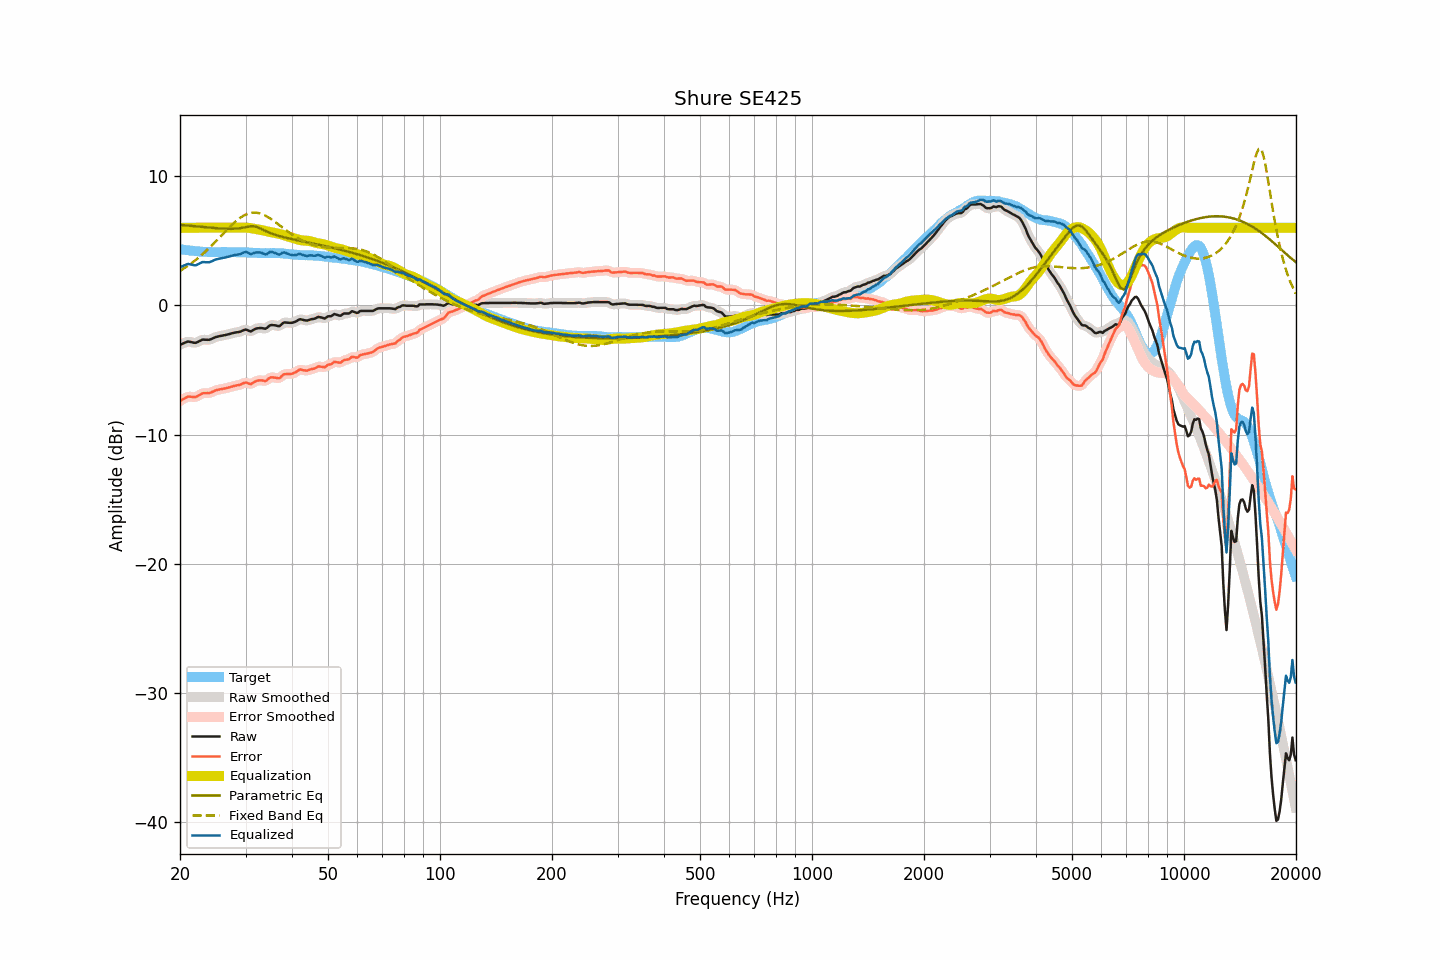

Source data for this figure (header and first rows):
frequency, raw, smoothed, error, error_smoothed, equalization, parametric_eq, fixed_band_eq, equalized_raw, equalized_smoothed, target
20.00, -3.05, -3.06, -7.40, -7.41, 6.00, 6.22, 2.67, 2.95, 2.94, 4.35
20.20, -3.00, -2.99, -7.33, -7.32, 6.00, 6.21, 2.74, 3.00, 3.01, 4.33
20.40, -2.94, -2.93, -7.25, -7.24, 6.00, 6.20, 2.82, 3.06, 3.07, 4.30
20.61, -2.89, -2.88, -7.19, -7.18, 6.00, 6.19, 2.90, 3.11, 3.12, 4.29
20.81, -2.84, -2.84, -7.11, -7.11, 6.00, 6.18, 2.98, 3.16, 3.16, 4.27
21.02, -2.79, -2.81, -7.05, -7.07, 6.00, 6.17, 3.07, 3.21, 3.19, 4.26
21.23, -2.82, -2.81, -7.06, -7.06, 6.00, 6.15, 3.16, 3.18, 3.19, 4.24
21.44, -2.84, -2.84, -7.07, -7.07, 6.00, 6.14, 3.25, 3.16, 3.16, 4.23
21.66, -2.87, -2.88, -7.09, -7.10, 6.00, 6.13, 3.34, 3.13, 3.12, 4.22
21.87, -2.90, -2.89, -7.10, -7.10, 6.00, 6.12, 3.44, 3.10, 3.11, 4.20
22.09, -2.89, -2.88, -7.08, -7.07, 6.00, 6.11, 3.53, 3.11, 3.12, 4.19
22.31, -2.83, -2.84, -7.01, -7.02, 6.00, 6.10, 3.64, 3.17, 3.16, 4.18
22.54, -2.77, -2.77, -6.94, -6.94, 6.00, 6.08, 3.74, 3.23, 3.23, 4.17
22.76, -2.71, -2.71, -6.87, -6.87, 6.00, 6.07, 3.85, 3.29, 3.29, 4.16
22.99, -2.65, -2.67, -6.80, -6.82, 6.00, 6.06, 3.95, 3.35, 3.33, 4.15
23.22, -2.65, -2.65, -6.79, -6.79, 6.00, 6.05, 4.07, 3.35, 3.35, 4.14
23.45, -2.66, -2.66, -6.80, -6.79, 6.00, 6.04, 4.18, 3.34, 3.34, 4.14
23.69, -2.66, -2.67, -6.79, -6.80, 6.00, 6.03, 4.30, 3.34, 3.33, 4.13
23.92, -2.67, -2.66, -6.80, -6.78, 6.00, 6.02, 4.41, 3.33, 3.34, 4.12
24.16, -2.63, -2.63, -6.76, -6.75, 6.00, 6.00, 4.54, 3.37, 3.37, 4.12
24.40, -2.58, -2.58, -6.70, -6.70, 6.00, 5.99, 4.66, 3.42, 3.42, 4.12
24.65, -2.52, -2.52, -6.64, -6.64, 6.00, 5.98, 4.78, 3.48, 3.48, 4.12
24.89, -2.46, -2.47, -6.58, -6.59, 6.00, 5.97, 4.91, 3.54, 3.53, 4.12
25.14, -2.43, -2.43, -6.55, -6.55, 6.00, 5.97, 5.04, 3.57, 3.57, 4.12
25.39, -2.40, -2.40, -6.52, -6.52, 6.00, 5.96, 5.17, 3.60, 3.60, 4.12
25.65, -2.37, -2.37, -6.49, -6.50, 6.00, 5.95, 5.30, 3.63, 3.63, 4.12
25.91, -2.35, -2.35, -6.48, -6.47, 6.00, 5.94, 5.43, 3.65, 3.65, 4.13
26.16, -2.32, -2.32, -6.45, -6.45, 6.00, 5.93, 5.56, 3.68, 3.68, 4.13
26.43, -2.30, -2.30, -6.43, -6.43, 6.00, 5.93, 5.69, 3.70, 3.70, 4.12
26.69, -2.27, -2.27, -6.40, -6.40, 6.00, 5.92, 5.82, 3.73, 3.73, 4.12
26.96, -2.24, -2.24, -6.36, -6.36, 6.00, 5.92, 5.94, 3.76, 3.76, 4.12
27.23, -2.21, -2.21, -6.33, -6.33, 6.00, 5.92, 6.07, 3.79, 3.79, 4.12
27.50, -2.17, -2.17, -6.29, -6.29, 6.00, 5.92, 6.19, 3.83, 3.83, 4.12
27.77, -2.14, -2.14, -6.26, -6.26, 6.00, 5.92, 6.31, 3.86, 3.86, 4.12
28.05, -2.11, -2.11, -6.23, -6.23, 6.00, 5.93, 6.42, 3.89, 3.89, 4.12
28.33, -2.09, -2.09, -6.20, -6.20, 6.00, 5.94, 6.53, 3.91, 3.91, 4.11
28.62, -2.07, -2.07, -6.18, -6.18, 6.00, 5.95, 6.63, 3.93, 3.93, 4.10
28.90, -2.05, -2.05, -6.15, -6.15, 6.00, 5.96, 6.73, 3.95, 3.95, 4.10
29.19, -2.01, -2.00, -6.11, -6.10, 6.00, 5.98, 6.82, 3.99, 3.99, 4.10
29.48, -1.95, -1.95, -6.05, -6.05, 6.00, 6.00, 6.89, 4.05, 4.05, 4.10
29.78, -1.90, -1.90, -6.00, -6.00, 6.01, 6.03, 6.97, 4.11, 4.10, 4.10
30.08, -1.87, -1.89, -5.97, -5.99, 6.01, 6.05, 7.03, 4.14, 4.12, 4.10
30.38, -1.92, -1.93, -6.01, -6.02, 6.01, 6.08, 7.08, 4.08, 4.08, 4.09
30.68, -1.97, -1.97, -6.05, -6.05, 5.99, 6.10, 7.12, 4.02, 4.02, 4.08
30.99, -2.02, -1.99, -6.10, -6.06, 5.97, 6.12, 7.15, 3.95, 3.99, 4.08
31.30, -1.95, -1.95, -6.02, -6.02, 5.95, 6.12, 7.16, 4.00, 4.00, 4.07
31.61, -1.88, -1.89, -5.95, -5.96, 5.92, 6.11, 7.18, 4.04, 4.03, 4.06
31.93, -1.81, -1.82, -5.88, -5.88, 5.90, 6.09, 7.17, 4.09, 4.08, 4.06
32.24, -1.78, -1.78, -5.83, -5.83, 5.88, 6.05, 7.16, 4.10, 4.10, 4.05
32.57, -1.76, -1.76, -5.81, -5.81, 5.86, 6.00, 7.13, 4.10, 4.10, 4.05
32.89, -1.75, -1.75, -5.80, -5.80, 5.84, 5.95, 7.10, 4.09, 4.09, 4.05
33.22, -1.76, -1.77, -5.80, -5.81, 5.81, 5.89, 7.05, 4.05, 4.04, 4.04
33.55, -1.78, -1.79, -5.82, -5.83, 5.78, 5.83, 7.00, 4.00, 3.99, 4.04
33.89, -1.81, -1.79, -5.86, -5.83, 5.75, 5.77, 6.94, 3.94, 3.96, 4.05
34.23, -1.75, -1.73, -5.80, -5.78, 5.72, 5.71, 6.88, 3.97, 3.99, 4.04
34.57, -1.64, -1.65, -5.68, -5.69, 5.70, 5.65, 6.80, 4.06, 4.05, 4.04
34.92, -1.54, -1.57, -5.59, -5.61, 5.67, 5.60, 6.73, 4.13, 4.11, 4.05
35.27, -1.52, -1.52, -5.57, -5.57, 5.65, 5.55, 6.64, 4.13, 4.13, 4.04
35.62, -1.53, -1.52, -5.58, -5.57, 5.63, 5.51, 6.56, 4.10, 4.11, 4.05
35.97, -1.54, -1.55, -5.59, -5.59, 5.60, 5.47, 6.47, 4.06, 4.06, 4.05
... 635 more rows
